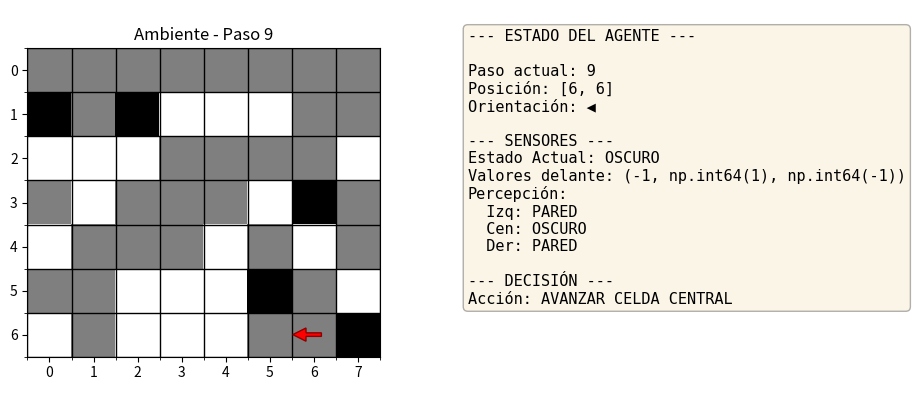

The matplotlib source for this figure:
import os
import sys
import time
import numpy as np
import matplotlib.pyplot as plt

# --- Configuración inicial del ambiente (Tu lógica original) ---
N, M = 7, 8
ambiente = np.random.choice([0, 1, -1], size=(N, M), p=[0.4, 0.5, 0.1])
f  = np.random.randint(0, N-1)
c  = np.random.randint(0, M-1)
agent_pos = [f, c]
orientacion = 1 
max_pasos = 10

# ===== FUNCIONES DE LÓGICA (Tus funciones originales) =====
def obtener_orientacion_str(obs):
    return {0: "▲", 1: "▶", 2: "▼", 3: "◀"}[obs]

def camara1(vision):
    """
    Solo mira el piso: Oscuro
    """
    if vision:
        return "OSCURO"
    return "NO OSCURO"

def camara2(valor1, valor2, valor3):
    """
    Observa las 3 celdas delante del robot
    """
    
    valores = {0:'NO OSCURO', 1: 'OSCURO', -1:'PARED'}
    
    return {'AVANZAR CELDA IZQUIERDA': valores[valor1],
            'AVANZAR CELDA CENTRAL': valores[valor2],
            'AVANZAR CELDA DERECHA': valores[valor3]
        }

def get_valor_seguro(matrix, i, j, valor_por_defecto=-1):
    filas, columnas = matrix.shape
    if 0 <= i < filas and 0 <= j < columnas:
        return matrix[i,j]
    return valor_por_defecto

def posicion_celdas_delanteras(ambiente, orientacion, pos):
    i, j = pos

    # Arriba
    if orientacion == 0: 
        izq_valor = get_valor_seguro(ambiente, i-1, j-1 )
        cen_valor = get_valor_seguro(ambiente, i-1, j)
        der_valor =get_valor_seguro(ambiente, i-1, j+1)
    
    # Derecha
    elif orientacion == 1:
        izq_valor = get_valor_seguro(ambiente, i-1, j+1)
        cen_valor = get_valor_seguro(ambiente, i, j+1)
        der_valor = get_valor_seguro(ambiente, i+1, j+1)

    # Abajo
    elif orientacion == 2:
        izq_valor = get_valor_seguro(ambiente, i+1, j+1)
        cen_valor = get_valor_seguro(ambiente, i+1, j)
        der_valor = get_valor_seguro(ambiente, i+1, j-1)
    
    # Icquierda
    else:
        izq_valor = get_valor_seguro(ambiente, i+1, j-1)
        cen_valor = get_valor_seguro(ambiente, i, j-1)
        der_valor = get_valor_seguro(ambiente, i-1, j-1)

    return [izq_valor, cen_valor, der_valor]

def decidir_accion(percepcion_estados):
    
    if percepcion_estados['AVANZAR CELDA CENTRAL'] == "OSCURO":     # prioridad 1 buscar por el cen
        return "AVANZAR CELDA CENTRAL"
    elif percepcion_estados['AVANZAR CELDA DERECHA'] == "OSCURO":   # prioridad 2 buscar por el der
        return "AVANZAR CELDA DERECHA"
    elif percepcion_estados['AVANZAR CELDA IZQUIERDA'] == "OSCURO":   # prioridad 3 buscar por el izq
        return "AVANZAR CELDA IZQUIERDA"
    else:
        return "ROTAR_-90"

# ===== CONFIGURACIÓN DE LA INTERFAZ MATPLOTLIB =====
plt.ion() # Modo interactivo encendido
fig, (ax_mapa, ax_info) = plt.subplots(1, 2, figsize=(10, 5), gridspec_kw={'width_ratios': [1, 1]})

def dibujar_mundo(paso, accion, v_izq, v_cen, v_der, estado_actual, estados_delanteros):
    ax_mapa.clear()
    display_map = np.zeros((N, M))
    for r in range(N):
        for c in range(M):
            if ambiente[r, c] == 1: display_map[r, c] = 0.5  # Gris para camino
            elif ambiente[r, c] == -1: display_map[r, c] = 1 # Negro para pared
    
    ax_mapa.imshow(display_map, cmap='binary', origin='upper')
    
    # Dibujar al Robot (una flecha roja)
    # Ajustamos la rotación (Matplotlib usa grados, 0 es derecha)
    direcciones = {
        0: (0, -0.35),  # Arriba
        1: (0.35, 0),   # Derecha
        2: (0, 0.35),   # Abajo
        3: (-0.35, 0)   # Izquierda
    }
    dx, dy = direcciones[orientacion]
    x_inicio = agent_pos[1] - (dx / 2)
    y_inicio = agent_pos[0] - (dy / 2)
    # Dibujamos una flecha con cuerpo y cabeza
    ax_mapa.arrow(x_inicio, y_inicio, dx, dy, 
             head_width=0.3,      # Ancho de la punta
             head_length=0.3,     # Largo de la punta
             width=0.08,          # Grosor de la colita
             fc='red', ec='darkred', zorder=5)
    
    # Estética de la cuadrícula
    ax_mapa.set_title(f"Ambiente - Paso {paso}")
    ax_mapa.grid(which='minor', color='black', linestyle='-', linewidth=1)
    ax_mapa.set_xticks(np.arange(-.5, M, 1), minor=True)
    ax_mapa.set_yticks(np.arange(-.5, N, 1), minor=True)
    
    # 2 LIMPIAR Y DIBUJAR
    ax_info.clear()
    ax_info.axis('off') # Ocultar ejes del panel de texto
    
    info_texto = (
        f"--- ESTADO DEL AGENTE ---\n\n"
        f"Paso actual: {paso}\n"
        f"Posición: {agent_pos}\n"
        f"Orientación: {obtener_orientacion_str(orientacion)}\n\n"
        f"--- SENSORES ---\n"
        f"Estado Actual: {estado_actual}\n"
        f"Valores delante: {v_izq, v_cen, v_der}\n"
        f"Percepción:\n  Izq: {estados_delanteros['AVANZAR CELDA IZQUIERDA']}\n"
        f"  Cen: {estados_delanteros['AVANZAR CELDA CENTRAL']}\n"
        f"  Der: {estados_delanteros['AVANZAR CELDA DERECHA']}\n\n"
        f"--- DECISIÓN ---\n"
        f"Acción: {accion}"
    )
    # Escribir el texto en el segundo subplot
    ax_info.text(0.05, 0.95, info_texto, transform=ax_info.transAxes, 
                 fontsize=11, verticalalignment='top', family='monospace',
                 bbox=dict(boxstyle='round', facecolor='wheat', alpha=0.3))
    plt.draw()
    plt.pause(1.0)

# ===== BUCLE DE OPERACIÓN CON INTERFAZ ======
try:
    for paso in range(max_pasos):
        # Lógica de sensores (PERCEPCIONES)
        f, c = agent_pos
        es_oscuro = ambiente[f, c] == 1
        estado_actual = camara1(es_oscuro)
        v_izq, v_cen, v_der = posicion_celdas_delanteras(ambiente, orientacion, agent_pos)
        estados_delanteros = camara2(v_izq, v_cen, v_der)
        accion = decidir_accion(estados_delanteros)
    
        
        # Dibujar antes de mover para ver el estado actual
        dibujar_mundo(paso, accion, v_izq, v_cen, v_der, estado_actual, estados_delanteros)
        '''
        # DIBUJAR EL ROBOT EN EL MAPA
        print(f"--- AMBIENTE {paso} ---")
        for row in range(N):
            fila_str = ""
            for col in range(M):
                if [row, col] == agent_pos:
                    fila_str = fila_str + f" {obtener_orientacion_str(orientacion)}  "
                elif ambiente[row, col] == 1:
                    fila_str = fila_str + " 1 "
                elif ambiente[row, col] == -1:
                    fila_str = fila_str + " P "
                else:
                    fila_str = fila_str + " 0 "

            print(fila_str)


        print(f"Posicion: {agent_pos} | Orientacion:{obtener_orientacion_str(orientacion)}")
        print(f"valores delanteos:{v_izq}, {v_cen}, {v_der}")
        print(f"Estado Actual: {estado_actual}")
        print(f"Estados delante: {estados_delanteros}")
        print(f"Accion: {accion}")
        '''
        # EJECUTAR LAS ACCIONES (Simplificado para el ejemplo)
        if accion == "ROTAR_-90":
            orientacion = (orientacion + 1) % 4
        else:
            # Lógica de movimiento
            nf, nc = f, c
            if accion == "AVANZAR CELDA CENTRAL":
                if orientacion == 0: nf -= 1
                elif orientacion == 1: nc += 1
                elif orientacion == 2: nf += 1
                elif orientacion == 3: nc -= 1
                # Validar límites y paredes
                if 0 <= nf < N and 0 <= nc < M and ambiente[nf, nc] != -1:
                    agent_pos = [nf, nc]
                else:
                    pared = True
            elif accion == "AVANZAR CELDA IZQUIERDA":
                if orientacion == 0: nf, nc = f-1, c-1
                elif orientacion == 1: nf, nc = f-1, c+1
                elif orientacion == 2: nf, nc = f+1, c+1
                elif orientacion == 3: nf, nc = f+1, c-1
                # Validar límites y paredes
                if 0 <= nf < N and 0 <= nc < M and ambiente[nf, nc] != -1:
                    agent_pos = [nf, nc]
                else:
                    pared = True
            elif accion == "AVANZAR CELDA DERECHA":
                if orientacion == 0: nf, nc = f-1, c+1
                elif orientacion == 1: nf, nc = f+1, c+1
                elif orientacion == 2: nf, nc = f+1, c-1
                elif orientacion == 3: nf, nc = f-1, c-1
                # Validar límites y paredes
                if 0 <= nf < N and 0 <= nc < M and ambiente[nf, nc] != -1:
                    agent_pos = [nf, nc]
                else:
                    pared = True
            
    print("Simulación terminada.")
    plt.ioff()
    plt.show()

except KeyboardInterrupt:
    print("Simulación detenida por el usuario.")







"""
Como correr: En terminal de VScode 
* Abrir terminal:       ctrl + shift + ñ
* Correr:               python agents/tarea3_view.py 
"""
